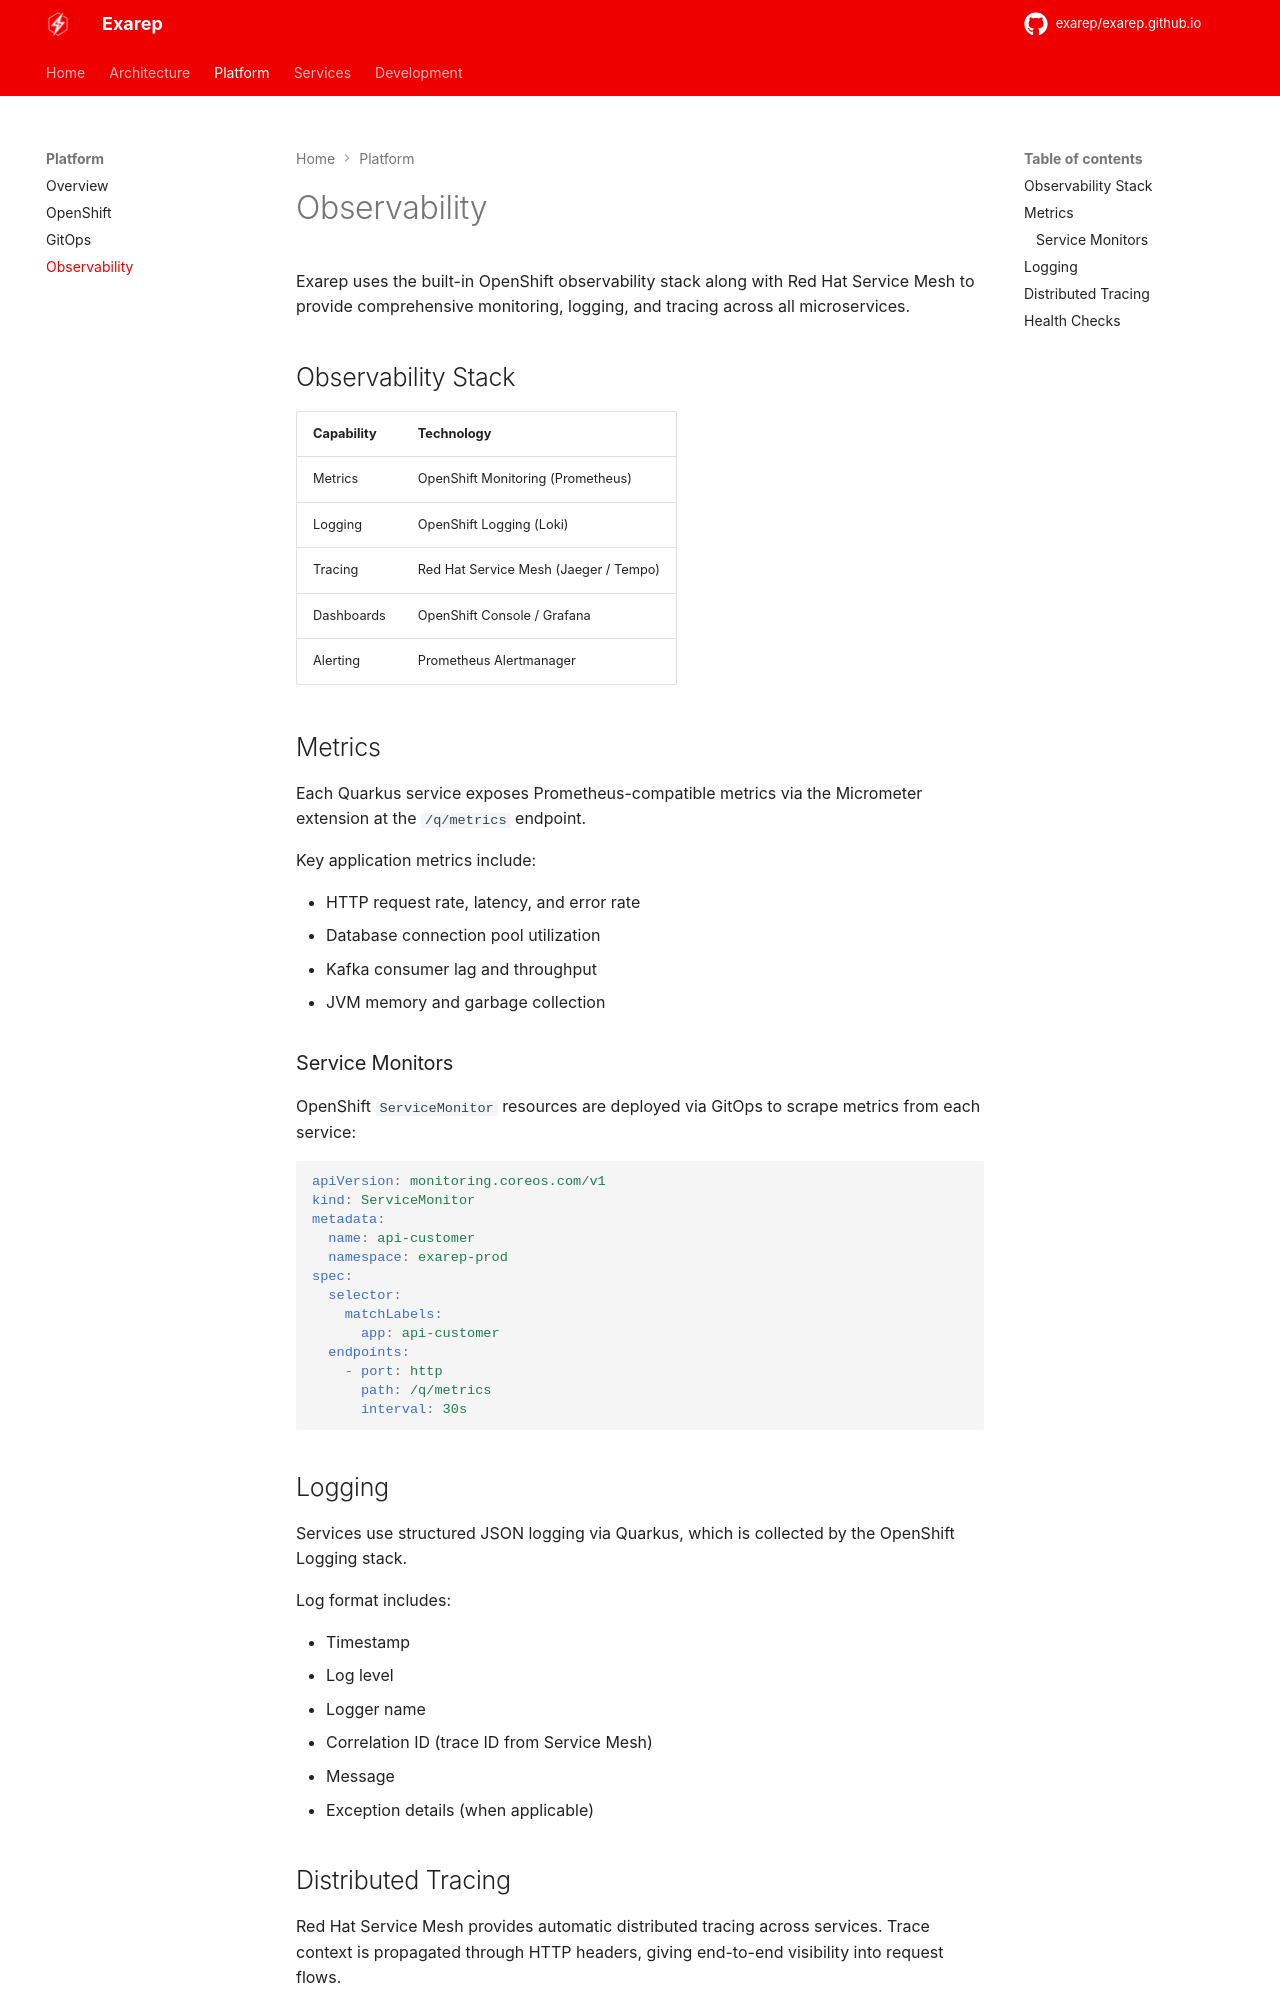

repository: exarep/exarep.github.io · page: platform/observability/index.html · generator: mkdocs

# Observability

Exarep uses the built-in OpenShift observability stack along with Red Hat Service Mesh to provide comprehensive monitoring, logging, and tracing across all microservices.

## Observability Stack

| Capability        | Technology                                   |
| ----------------- | -------------------------------------------- |
| Metrics           | OpenShift Monitoring (Prometheus)            |
| Logging           | OpenShift Logging (Loki)                     |
| Tracing           | Red Hat Service Mesh (Jaeger / Tempo)        |
| Dashboards        | OpenShift Console / Grafana                  |
| Alerting          | Prometheus Alertmanager                      |

## Metrics

Each Quarkus service exposes Prometheus-compatible metrics via the Micrometer extension at the `/q/metrics` endpoint.

Key application metrics include:

- HTTP request rate, latency, and error rate
- Database connection pool utilization
- Kafka consumer lag and throughput
- JVM memory and garbage collection

### Service Monitors

OpenShift `ServiceMonitor` resources are deployed via GitOps to scrape metrics from each service:

```yaml
apiVersion: monitoring.coreos.com/v1
kind: ServiceMonitor
metadata:
  name: api-customer
  namespace: exarep-prod
spec:
  selector:
    matchLabels:
      app: api-customer
  endpoints:
    - port: http
      path: /q/metrics
      interval: 30s
```

## Logging

Services use structured JSON logging via Quarkus, which is collected by the OpenShift Logging stack.

Log format includes:

- Timestamp
- Log level
- Logger name
- Correlation ID (trace ID from Service Mesh)
- Message
- Exception details (when applicable)
